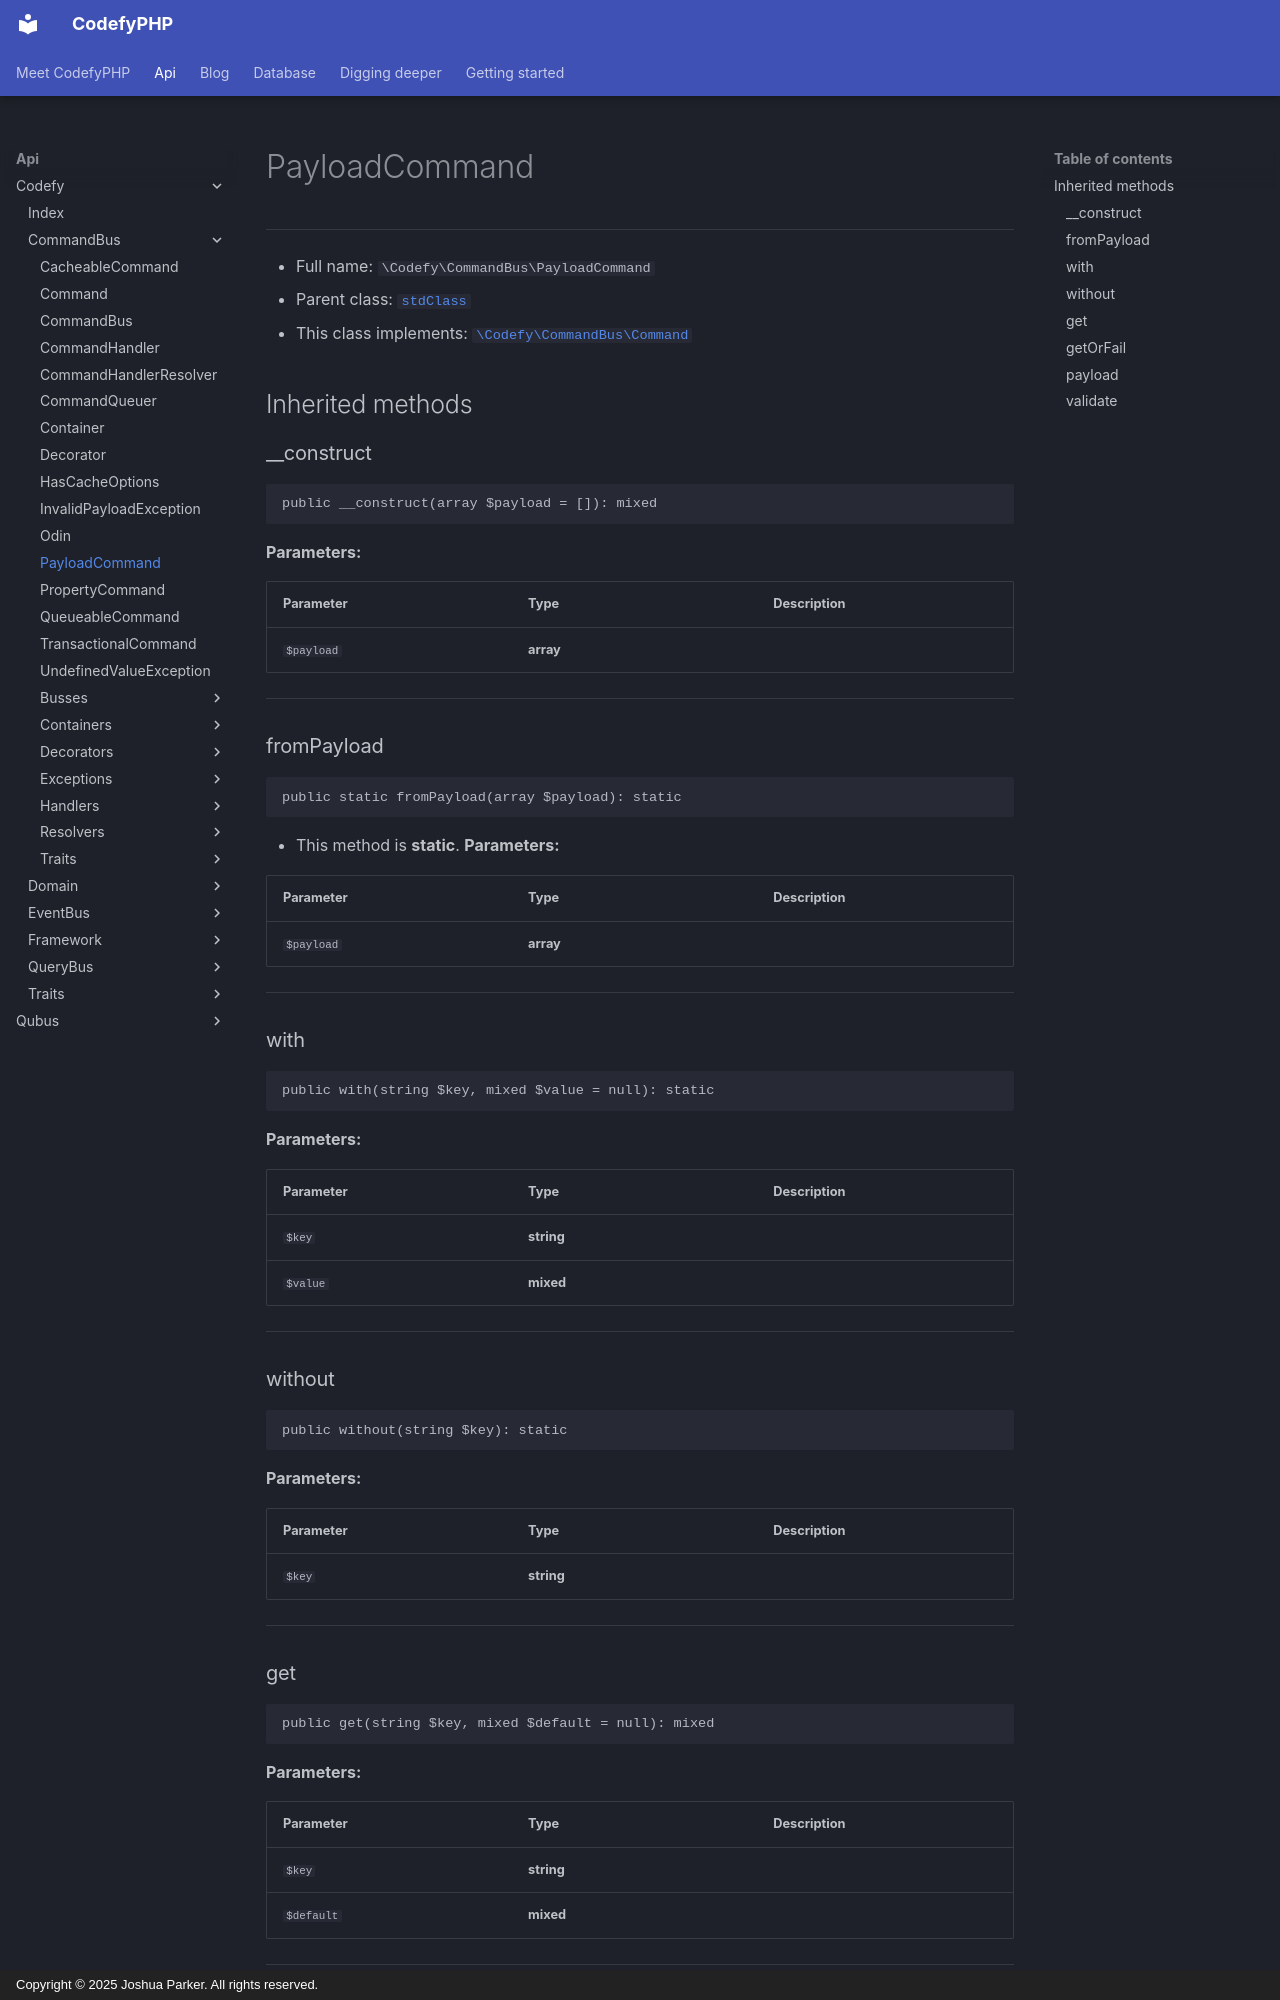

repository: codefyphp/docs · page: api/Codefy/CommandBus/PayloadCommand/index.html · generator: mkdocs · copyright: Copyright © 2025 Joshua Parker. All rights reserved.

# PayloadCommand

***

* Full name: `\Codefy\CommandBus\PayloadCommand`
* Parent class: [`stdClass`](../../stdClass.md)
* This class implements:
  [`\Codefy\CommandBus\Command`](./Command.md)

## Inherited methods

### __construct

```php
public __construct(array $payload = []): mixed
```

**Parameters:**

| Parameter  | Type      | Description |
|------------|-----------|-------------|
| `$payload` | **array** |             |

***

### fromPayload

```php
public static fromPayload(array $payload): static
```

* This method is **static**.
**Parameters:**

| Parameter  | Type      | Description |
|------------|-----------|-------------|
| `$payload` | **array** |             |

***

### with

```php
public with(string $key, mixed $value = null): static
```

**Parameters:**

| Parameter | Type       | Description |
|-----------|------------|-------------|
| `$key`    | **string** |             |
| `$value`  | **mixed**  |             |

***

### without

```php
public without(string $key): static
```

**Parameters:**

| Parameter | Type       | Description |
|-----------|------------|-------------|
| `$key`    | **string** |             |

***
